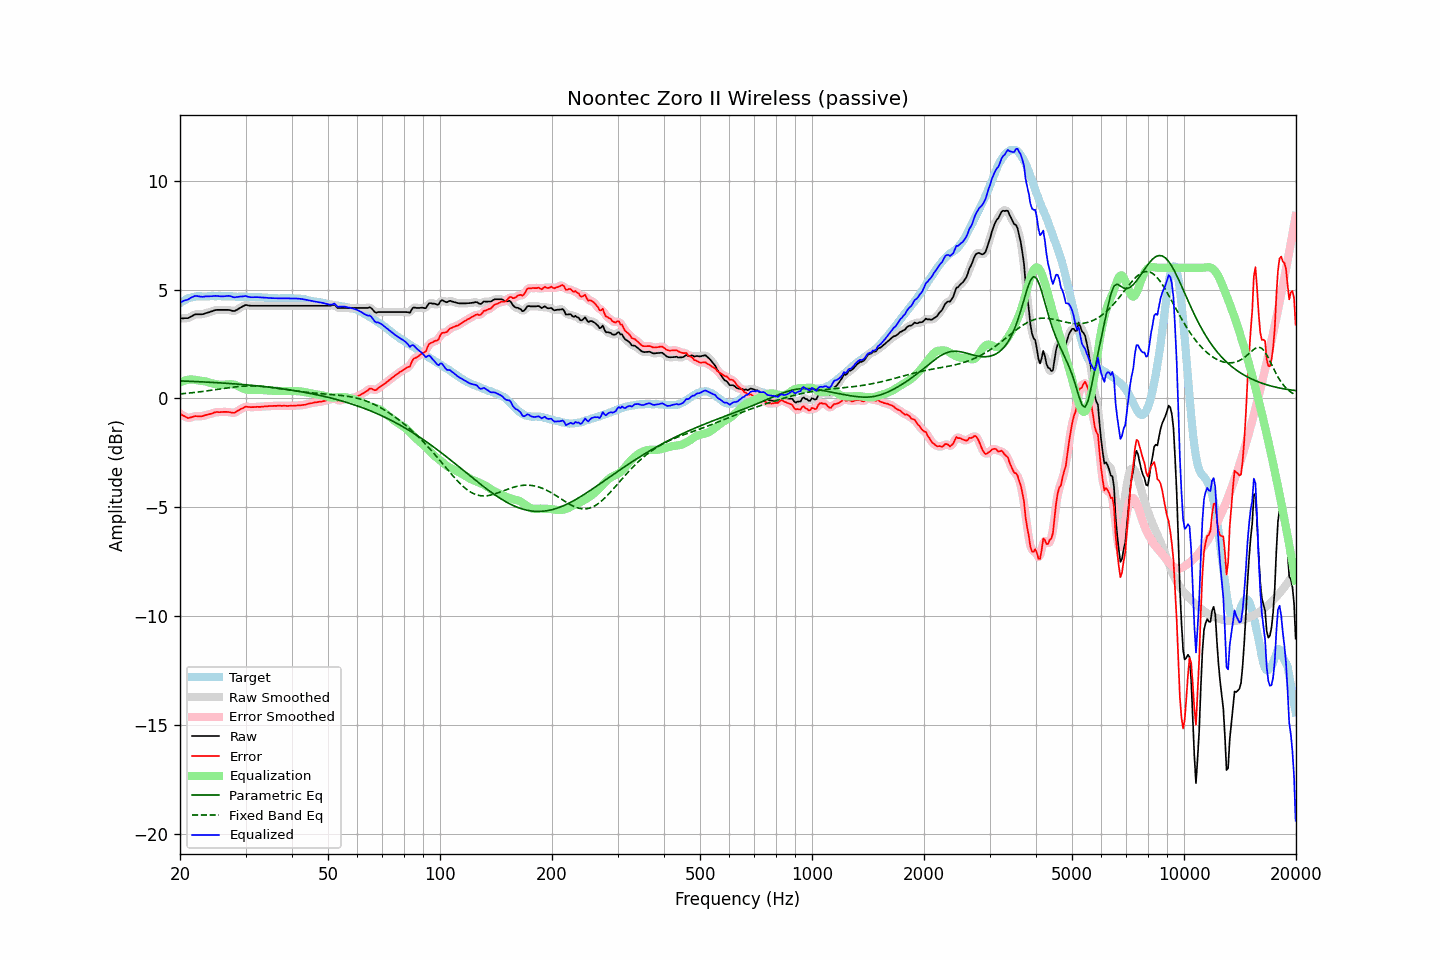

Values plotted in this chart, from the file beside it:
frequency, raw, error, smoothed, error_smoothed, equalization, parametric_eq, fixed_band_eq, equalized_raw, equalized_smoothed, target
20.00, 3.67, -0.70, 3.68, -0.70, 0.73, 0.80, 0.20, 4.41, 4.41, 4.38
20.20, 3.67, -0.75, 3.67, -0.75, 0.77, 0.80, 0.21, 4.44, 4.44, 4.43
20.40, 3.67, -0.80, 3.67, -0.80, 0.79, 0.80, 0.22, 4.47, 4.47, 4.48
20.61, 3.68, -0.82, 3.68, -0.84, 0.82, 0.79, 0.22, 4.50, 4.49, 4.50
20.81, 3.68, -0.87, 3.68, -0.87, 0.84, 0.79, 0.23, 4.52, 4.52, 4.55
21.02, 3.68, -0.91, 3.70, -0.89, 0.85, 0.79, 0.24, 4.54, 4.55, 4.59
21.23, 3.72, -0.89, 3.72, -0.89, 0.86, 0.78, 0.25, 4.59, 4.59, 4.61
21.44, 3.76, -0.87, 3.76, -0.87, 0.87, 0.78, 0.25, 4.63, 4.63, 4.63
21.66, 3.80, -0.85, 3.81, -0.84, 0.86, 0.78, 0.26, 4.67, 4.67, 4.65
21.87, 3.84, -0.82, 3.84, -0.83, 0.85, 0.77, 0.27, 4.70, 4.69, 4.66
22.09, 3.86, -0.82, 3.86, -0.82, 0.84, 0.77, 0.28, 4.71, 4.70, 4.68
22.31, 3.86, -0.83, 3.87, -0.82, 0.83, 0.77, 0.29, 4.69, 4.70, 4.69
22.54, 3.86, -0.83, 3.86, -0.83, 0.82, 0.76, 0.30, 4.68, 4.68, 4.69
22.76, 3.86, -0.83, 3.86, -0.83, 0.81, 0.76, 0.31, 4.67, 4.67, 4.69
22.99, 3.86, -0.81, 3.87, -0.81, 0.80, 0.76, 0.32, 4.66, 4.67, 4.68
23.22, 3.88, -0.79, 3.89, -0.79, 0.79, 0.75, 0.33, 4.67, 4.67, 4.68
23.45, 3.91, -0.76, 3.91, -0.77, 0.77, 0.75, 0.34, 4.69, 4.68, 4.68
23.69, 3.93, -0.75, 3.93, -0.75, 0.75, 0.74, 0.35, 4.69, 4.69, 4.69
23.92, 3.95, -0.73, 3.96, -0.73, 0.73, 0.74, 0.36, 4.68, 4.69, 4.69
24.16, 3.98, -0.71, 3.98, -0.71, 0.71, 0.74, 0.37, 4.69, 4.69, 4.69
24.40, 4.00, -0.70, 4.01, -0.69, 0.69, 0.73, 0.38, 4.69, 4.69, 4.70
24.65, 4.03, -0.66, 4.03, -0.66, 0.67, 0.73, 0.39, 4.70, 4.70, 4.69
24.89, 4.05, -0.64, 4.05, -0.64, 0.65, 0.72, 0.40, 4.71, 4.70, 4.69
25.14, 4.06, -0.63, 4.06, -0.63, 0.64, 0.72, 0.41, 4.70, 4.70, 4.69
25.39, 4.06, -0.64, 4.06, -0.63, 0.63, 0.71, 0.42, 4.69, 4.70, 4.70
25.65, 4.06, -0.64, 4.06, -0.63, 0.62, 0.71, 0.43, 4.69, 4.69, 4.70
25.91, 4.06, -0.62, 4.06, -0.63, 0.62, 0.71, 0.44, 4.68, 4.68, 4.69
26.16, 4.06, -0.62, 4.06, -0.62, 0.62, 0.70, 0.45, 4.69, 4.69, 4.69
26.43, 4.06, -0.62, 4.06, -0.62, 0.63, 0.70, 0.46, 4.69, 4.69, 4.69
26.69, 4.06, -0.62, 4.06, -0.62, 0.64, 0.69, 0.47, 4.70, 4.70, 4.68
26.96, 4.06, -0.63, 4.06, -0.63, 0.64, 0.69, 0.49, 4.71, 4.71, 4.69
27.23, 4.05, -0.64, 4.05, -0.64, 0.65, 0.68, 0.50, 4.70, 4.70, 4.69
27.50, 4.03, -0.66, 4.03, -0.66, 0.65, 0.68, 0.50, 4.68, 4.68, 4.69
27.77, 4.01, -0.67, 4.02, -0.66, 0.64, 0.67, 0.51, 4.65, 4.66, 4.68
28.05, 4.01, -0.66, 4.02, -0.65, 0.62, 0.66, 0.52, 4.64, 4.65, 4.68
28.33, 4.05, -0.61, 4.05, -0.62, 0.60, 0.66, 0.53, 4.65, 4.65, 4.67
28.62, 4.09, -0.57, 4.09, -0.57, 0.57, 0.65, 0.54, 4.66, 4.66, 4.66
28.90, 4.14, -0.53, 4.14, -0.53, 0.53, 0.65, 0.55, 4.67, 4.67, 4.67
29.19, 4.18, -0.48, 4.18, -0.49, 0.49, 0.64, 0.55, 4.68, 4.68, 4.66
29.48, 4.22, -0.46, 4.23, -0.44, 0.46, 0.63, 0.56, 4.68, 4.69, 4.68
29.78, 4.26, -0.40, 4.26, -0.41, 0.43, 0.63, 0.56, 4.69, 4.69, 4.67
30.08, 4.29, -0.38, 4.28, -0.39, 0.41, 0.62, 0.56, 4.70, 4.69, 4.68
30.38, 4.27, -0.39, 4.28, -0.39, 0.40, 0.62, 0.57, 4.67, 4.68, 4.66
30.68, 4.26, -0.40, 4.27, -0.40, 0.39, 0.61, 0.57, 4.66, 4.66, 4.66
30.99, 4.25, -0.41, 4.26, -0.40, 0.39, 0.60, 0.57, 4.64, 4.65, 4.66
31.30, 4.25, -0.40, 4.25, -0.41, 0.39, 0.60, 0.57, 4.65, 4.65, 4.66
31.61, 4.25, -0.40, 4.25, -0.40, 0.40, 0.59, 0.57, 4.65, 4.65, 4.66
31.93, 4.25, -0.40, 4.25, -0.40, 0.40, 0.58, 0.57, 4.65, 4.65, 4.65
32.24, 4.25, -0.39, 4.25, -0.39, 0.40, 0.57, 0.56, 4.65, 4.65, 4.64
32.57, 4.25, -0.39, 4.25, -0.39, 0.39, 0.57, 0.56, 4.65, 4.65, 4.65
32.89, 4.25, -0.39, 4.25, -0.39, 0.39, 0.56, 0.56, 4.64, 4.64, 4.65
33.22, 4.25, -0.38, 4.25, -0.38, 0.38, 0.55, 0.55, 4.63, 4.63, 4.63
33.55, 4.25, -0.38, 4.25, -0.38, 0.38, 0.54, 0.54, 4.63, 4.63, 4.63
33.89, 4.25, -0.36, 4.25, -0.37, 0.37, 0.53, 0.54, 4.62, 4.62, 4.62
34.23, 4.25, -0.37, 4.25, -0.36, 0.37, 0.53, 0.53, 4.62, 4.62, 4.62
34.57, 4.25, -0.36, 4.25, -0.36, 0.36, 0.52, 0.52, 4.61, 4.61, 4.61
34.92, 4.25, -0.35, 4.25, -0.36, 0.36, 0.51, 0.51, 4.61, 4.61, 4.61
35.27, 4.25, -0.35, 4.25, -0.35, 0.35, 0.50, 0.50, 4.60, 4.60, 4.60
35.62, 4.25, -0.35, 4.25, -0.35, 0.35, 0.49, 0.49, 4.60, 4.60, 4.60
35.97, 4.25, -0.34, 4.25, -0.35, 0.34, 0.48, 0.48, 4.60, 4.60, 4.60
... 635 more rows
